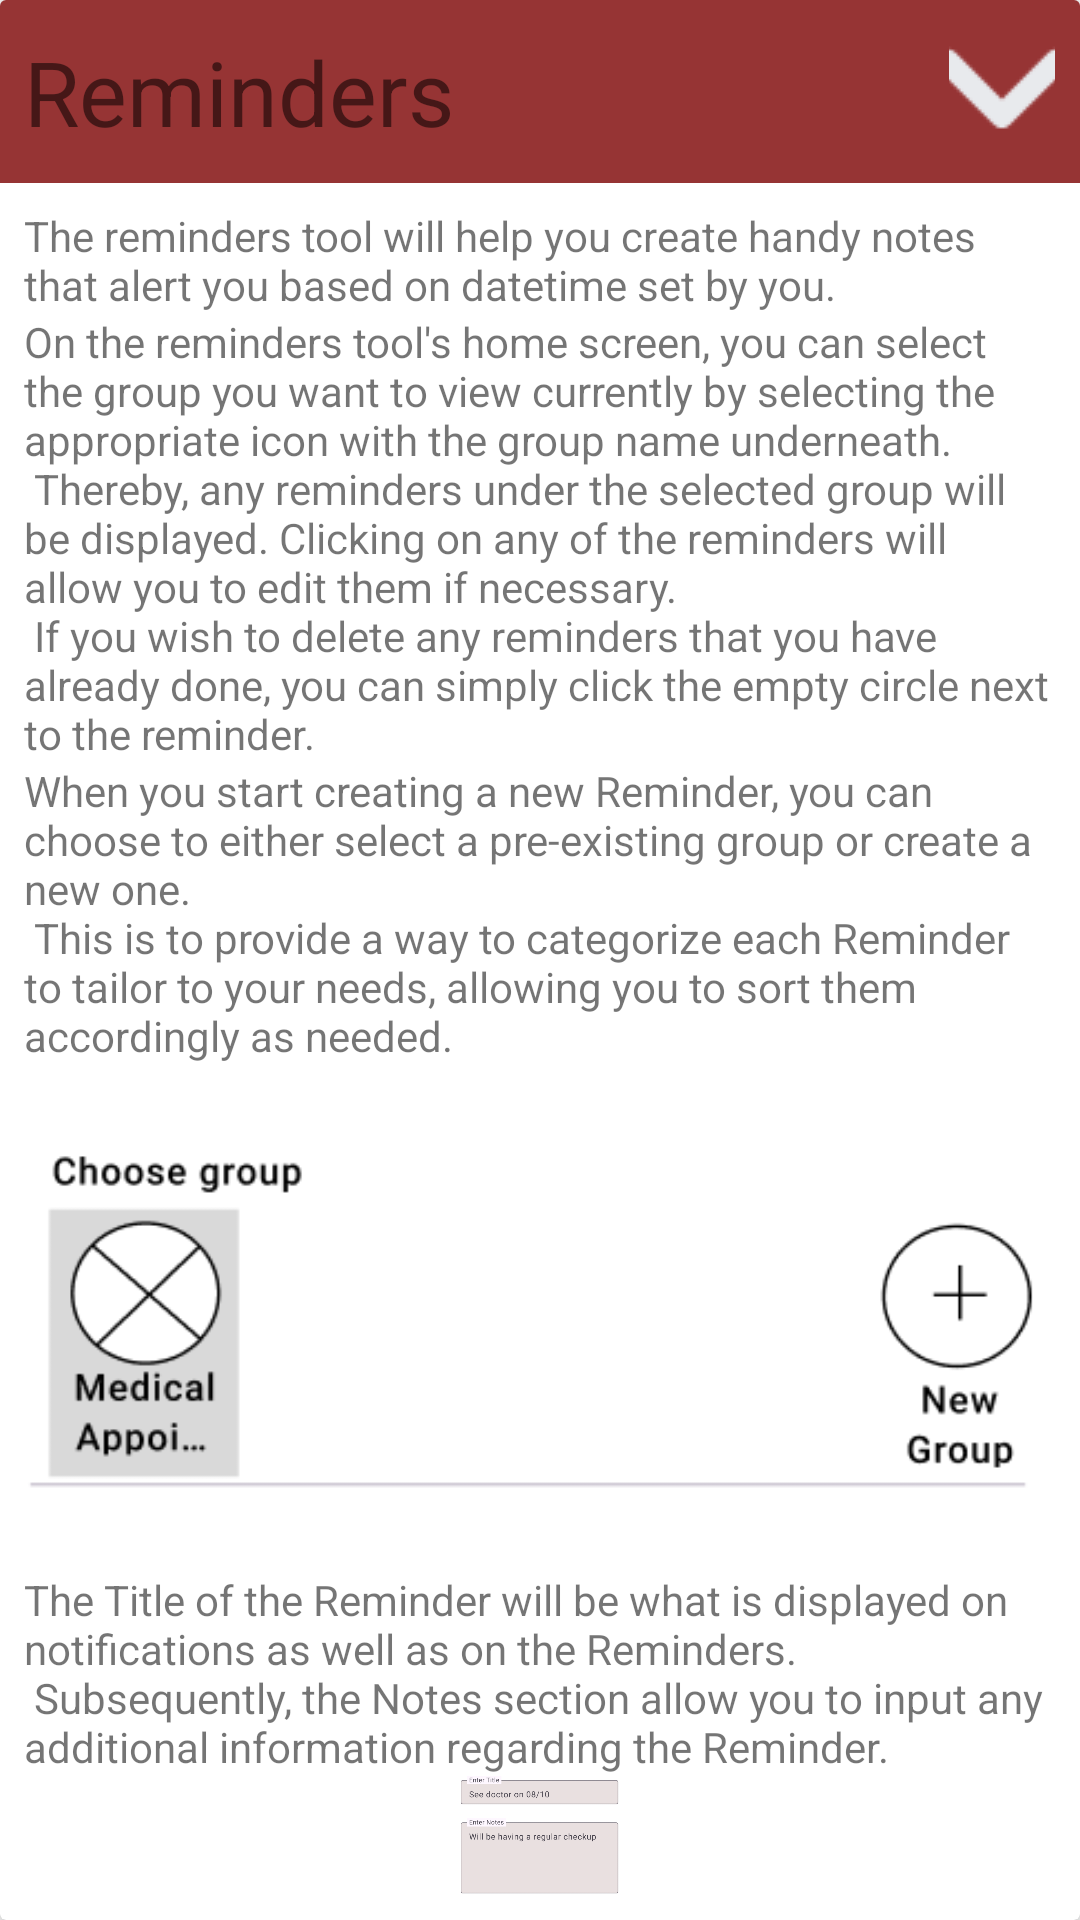

This screen was rendered from an Android layout file. Write that file and the resources it references.
<!-- AndroidManifest.xml: application theme AppTheme -->
<!-- res/layout/guide_docs_card_reminders.xml -->
<?xml version="1.0" encoding="utf-8"?>
<LinearLayout xmlns:android="http://schemas.android.com/apk/res/android"
    xmlns:app="http://schemas.android.com/apk/res-auto"
    android:layout_width="match_parent"
    android:layout_height="wrap_content"
    android:layout_marginHorizontal="12dp"
    android:layout_marginTop="8dp"
    android:orientation="vertical">

    <androidx.cardview.widget.CardView
        android:id="@+id/guide_docs_card_view"
        android:layout_width="match_parent"
        android:layout_height="match_parent"
        app:cardElevation="4dp">

        <LinearLayout
            android:layout_width="match_parent"
            android:layout_height="wrap_content"
            android:orientation="vertical">

            <LinearLayout
                android:id="@+id/guide_docs_title_layout"
                android:layout_width="match_parent"
                android:layout_height="match_parent"
                android:background="#963434"
                android:clickable="true"
                android:foreground="?android:attr/selectableItemBackground"
                android:orientation="horizontal"
                android:padding="8dp">

                <TextView
                    android:id="@+id/guide_docs_title"
                    android:layout_width="wrap_content"
                    android:layout_height="match_parent"
                    android:layout_weight="0.9"
                    android:gravity="center_vertical"
                    android:text="@string/docs_card1_title"
                    android:textSize="30sp" />

                <ImageButton
                    android:id="@+id/guide_docs_button"
                    android:layout_width="17dp"
                    android:layout_height="45dp"
                    android:layout_weight="0.1"
                    android:adjustViewBounds="true"
                    android:background="#00FFFFFF"
                    android:clickable="false"
                    android:cropToPadding="true"
                    android:focusable="false"
                    app:srcCompat="@drawable/arrow_drop_down" />

            </LinearLayout>

            <LinearLayout
                android:id="@+id/guide_docs_description_layout"
                android:layout_width="match_parent"
                android:layout_height="match_parent"
                android:orientation="vertical"
                android:padding="8dp"
                android:visibility="visible">

                <TextView
                    android:id="@+id/guide_docs_description"
                    android:layout_width="match_parent"
                    android:layout_height="wrap_content"
                    android:text="@string/docs_card1_description1" />

                <TextView
                    android:id="@+id/textView"
                    android:layout_width="match_parent"
                    android:layout_height="wrap_content"
                    android:text="@string/docs_card1_description2" />

                <ImageView
                    android:id="@+id/imageView"
                    android:layout_width="match_parent"
                    android:layout_height="wrap_content"
                     />

                <TextView
                    android:id="@+id/textView2"
                    android:layout_width="match_parent"
                    android:layout_height="wrap_content"
                    android:text="@string/docs_card1_description3" />

                <ImageView
                    android:id="@+id/imageView4"
                    android:layout_width="match_parent"
                    android:layout_height="wrap_content"
                    app:srcCompat="@drawable/choose_group" />

                <TextView
                    android:id="@+id/textView4"
                    android:layout_width="match_parent"
                    android:layout_height="wrap_content"
                    android:text="@string/docs_card1_description4" />

                <ImageView
                    android:id="@+id/imageView2"
                    android:layout_width="match_parent"
                    android:layout_height="wrap_content"
                    app:srcCompat="@drawable/title" />

                <TextView
                    android:id="@+id/textView5"
                    android:layout_width="match_parent"
                    android:layout_height="wrap_content"
                    android:text="@string/docs_card1_description5" />

                <ImageView
                    android:id="@+id/imageView3"
                    android:layout_width="match_parent"
                    android:layout_height="wrap_content"
                    app:srcCompat="@drawable/schedule" />

                <TextView
                    android:id="@+id/textView6"
                    android:layout_width="match_parent"
                    android:layout_height="wrap_content"
                    android:text="@string/docs_card1_description6" />

                <ImageView
                    android:id="@+id/imageView5"
                    android:layout_width="match_parent"
                    android:layout_height="wrap_content"
                    app:srcCompat="@drawable/reminders" />

                <TextView
                    android:id="@+id/textView7"
                    android:layout_width="match_parent"
                    android:layout_height="wrap_content"
                    android:text="@string/docs_card1_description7" />

                <ImageView
                    android:id="@+id/imageView6"
                    android:layout_width="match_parent"
                    android:layout_height="wrap_content"
                    app:srcCompat="@drawable/repeat" />

                <TextView
                    android:id="@+id/textView8"
                    android:layout_width="match_parent"
                    android:layout_height="wrap_content"
                    android:text="@string/docs_card1_description8" />

                <ImageView
                    android:id="@+id/imageView7"
                    android:layout_width="match_parent"
                    android:layout_height="wrap_content"
                    app:srcCompat="@drawable/ringtone" />

            </LinearLayout>
        </LinearLayout>

    </androidx.cardview.widget.CardView>
</LinearLayout>
<!-- resources referenced by this layout -->
<resources>
  <!-- drawable arrow_drop_down: png bitmap (drawable, 1360 bytes) -->
  <!-- drawable choose_group: png bitmap (drawable, 8990 bytes) -->
  <!-- drawable reminders: png bitmap (drawable, 5467 bytes) -->
  <!-- drawable repeat: png bitmap (drawable, 3772 bytes) -->
  <!-- drawable ringtone: png bitmap (drawable, 4661 bytes) -->
  <!-- drawable schedule: png bitmap (drawable, 4787 bytes) -->
  <!-- drawable title: png bitmap (drawable, 11553 bytes) -->
  <string name="docs_card1_description1">
          The reminders tool will help you create handy notes that alert you based on datetime set by you.
      </string>
  <string name="docs_card1_description2">
          On the reminders tool\'s home screen, you can select the group you want to view currently by selecting the appropriate icon with the group name underneath.\n
          Thereby, any reminders under the selected group will be displayed. Clicking on any of the reminders will allow you to edit them if necessary.\n
          If you wish to delete any reminders that you have already done, you can simply click the empty circle next to the reminder.
      </string>
  <string name="docs_card1_description3">
          When you start creating a new Reminder, you can choose to either select a pre-existing group or create a new one.\n
          This is to provide a way to categorize each Reminder to tailor to your needs, allowing you to sort them accordingly as needed.
      </string>
  <string name="docs_card1_description4">
          The Title of the Reminder will be what is displayed on notifications as well as on the Reminders.\n
          Subsequently, the Notes section allow you to input any additional information regarding the Reminder.
      </string>
  <string name="docs_card1_description5">
          The Schedule date indicates the deadline of the Reminder, which is the date that the Repeat interval will be based upon.\n
          An alert is triggered on the day of the Schedule date as well.\n\n
      </string>
  <string name="docs_card1_description6">
          The Reminders section allows you to add multiple date and time points, each of which will trigger an alert accordingly as well.\n
          These date/time points will be automatically re-calculated accordingly if the Reminder has a Repeat interval set.\n\n
      </string>
  <string name="docs_card1_description7">
          The Repeat section allows you to select the interval that the Reminder will repeat again based on the Schedule date.\n
          You can also create a customized repeat interval if necessary.\n\n
      </string>
  <string name="docs_card1_description8">
          The Ringtone section allows you to either turn on or off a ringtone that plays when the alert triggers.\n
          You can also set any .mp3 or .wav file from your system files as the ringtone.\n
      </string>
  <string name="docs_card1_title">Reminders</string>
</resources>
